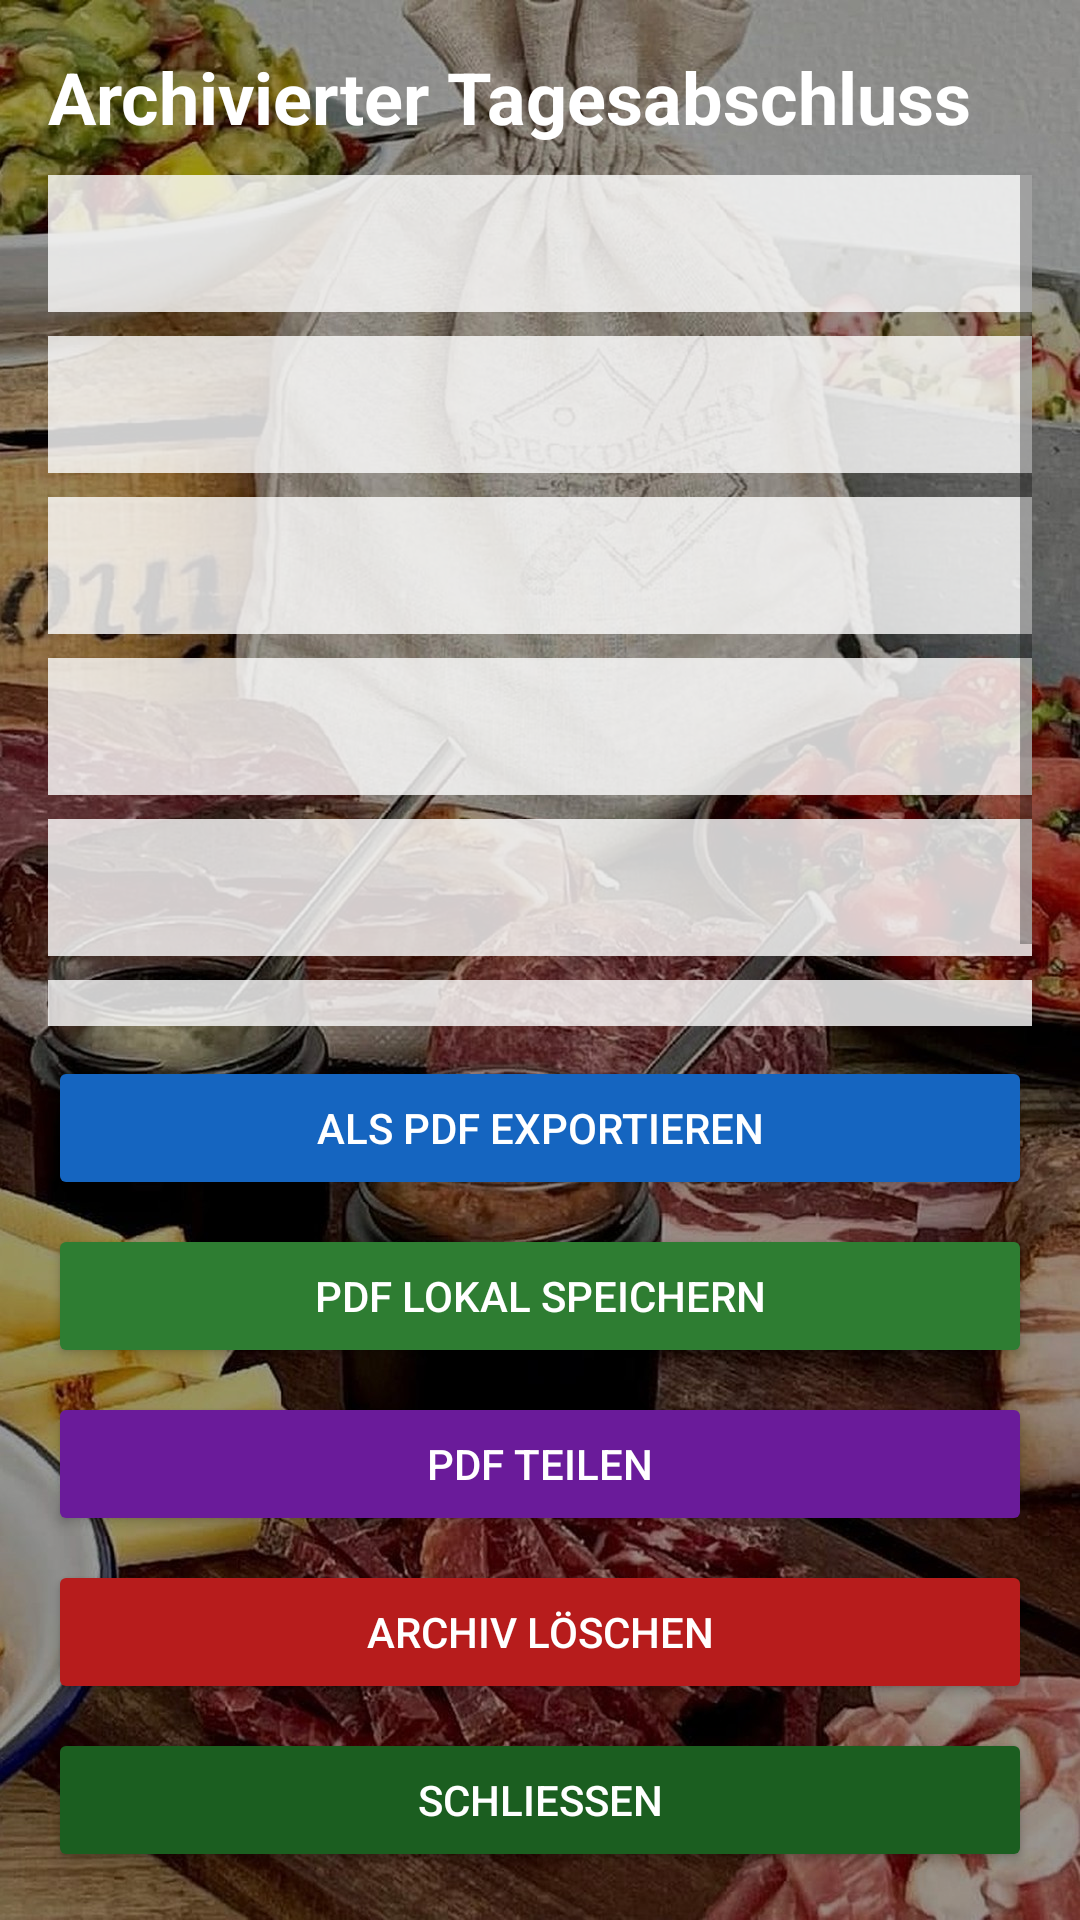

Here is an Android app screen rendered from its layout file. Give the layout XML and the strings, colors and styles it references.
<!-- AndroidManifest.xml: application theme Theme.SpeckdealerApp -->
<!-- res/layout/activity_archived_report_detail.xml -->
<?xml version="1.0" encoding="utf-8"?>
<LinearLayout xmlns:android="http://schemas.android.com/apk/res/android"
	android:layout_width="match_parent"
	android:layout_height="match_parent"
	android:orientation="vertical"
	android:padding="16dp"
	android:background="@drawable/app_background">

	<TextView
		android:layout_width="match_parent"
		android:layout_height="wrap_content"
		android:text="Archivierter Tagesabschluss"
		android:textColor="#FFFFFF"
		android:textStyle="bold"
		android:textSize="24sp"
		android:paddingBottom="10dp" />

	<ScrollView
		android:layout_width="match_parent"
		android:layout_height="0dp"
		android:layout_weight="1"
		android:fillViewport="true">

		<LinearLayout
			android:layout_width="match_parent"
			android:layout_height="wrap_content"
			android:orientation="vertical">

			<TextView
				android:id="@+id/archiveDetailHeaderText"
				android:layout_width="match_parent"
				android:layout_height="wrap_content"
				android:background="#CCFFFFFF"
				android:padding="12dp"
				android:textSize="16sp" />

			<TextView
				android:id="@+id/archiveDetailSummaryText"
				android:layout_width="match_parent"
				android:layout_height="wrap_content"
				android:layout_marginTop="8dp"
				android:background="#CCFFFFFF"
				android:padding="12dp"
				android:textSize="16sp" />

			<TextView
				android:id="@+id/archiveDetailDepositText"
				android:layout_width="match_parent"
				android:layout_height="wrap_content"
				android:layout_marginTop="8dp"
				android:background="#CCFFFFFF"
				android:padding="12dp"
				android:textSize="16sp" />

			<TextView
				android:id="@+id/archiveDetailArticlesText"
				android:layout_width="match_parent"
				android:layout_height="wrap_content"
				android:layout_marginTop="8dp"
				android:background="#CCFFFFFF"
				android:padding="12dp"
				android:textSize="16sp" />

			<TextView
				android:id="@+id/archiveDetailEmployeesText"
				android:layout_width="match_parent"
				android:layout_height="wrap_content"
				android:layout_marginTop="8dp"
				android:background="#CCFFFFFF"
				android:padding="12dp"
				android:textSize="16sp" />

			<TextView
				android:id="@+id/archiveDetailOrdersText"
				android:layout_width="match_parent"
				android:layout_height="wrap_content"
				android:layout_marginTop="8dp"
				android:background="#CCFFFFFF"
				android:padding="12dp"
				android:textSize="16sp" />
		</LinearLayout>
	</ScrollView>

	<LinearLayout
		android:layout_width="match_parent"
		android:layout_height="wrap_content"
		android:orientation="vertical"
		android:paddingTop="10dp">

		<Button
			android:id="@+id/archiveExportPdfButton"
			android:layout_width="match_parent"
			android:layout_height="wrap_content"
			android:backgroundTint="#1565C0"
			android:text="Als PDF exportieren"
			android:textColor="#FFFFFF" />

		<Button
			android:id="@+id/archiveSavePdfButton"
			android:layout_width="match_parent"
			android:layout_height="wrap_content"
			android:layout_marginTop="8dp"
			android:backgroundTint="#2E7D32"
			android:text="PDF lokal speichern"
			android:textColor="#FFFFFF" />

		<Button
			android:id="@+id/archiveSharePdfButton"
			android:layout_width="match_parent"
			android:layout_height="wrap_content"
			android:layout_marginTop="8dp"
			android:backgroundTint="#6A1B9A"
			android:text="PDF teilen"
			android:textColor="#FFFFFF" />

		<Button
			android:id="@+id/archiveDeleteButton"
			android:layout_width="match_parent"
			android:layout_height="wrap_content"
			android:layout_marginTop="8dp"
			android:backgroundTint="#B71C1C"
			android:text="Archiv löschen"
			android:textColor="#FFFFFF" />

		<Button
			android:id="@+id/archiveDetailCloseButton"
			android:layout_width="match_parent"
			android:layout_height="wrap_content"
			android:layout_marginTop="8dp"
			android:backgroundTint="#1B5E20"
			android:text="Schließen"
			android:textColor="#FFFFFF" />
	</LinearLayout>

</LinearLayout>
<!-- resources referenced by this layout -->
<resources>
  <!-- drawable app_background (drawable) -->
  <?xml version="1.0" encoding="utf-8"?>
  <layer-list xmlns:android="http://schemas.android.com/apk/res/android">
  	<item>
  		<bitmap
  			android:gravity="fill"
  			android:src="@drawable/speckdealer_bg_dark" />
  	</item>
  </layer-list>
  <style name="Theme.SpeckdealerApp" parent="Theme.MaterialComponents.DayNight.NoActionBar">
  		<item name="colorPrimary">@android:color/holo_green_dark</item>
  		<item name="colorPrimaryVariant">@android:color/holo_green_light</item>
  		<item name="colorSecondary">@android:color/holo_orange_light</item>
  		<item name="android:statusBarColor" tools:targetApi="l">?attr/colorPrimaryVariant</item>
  	</style>
  <!-- drawable speckdealer_bg_dark: jpg bitmap (drawable, 412528 bytes) -->
</resources>
